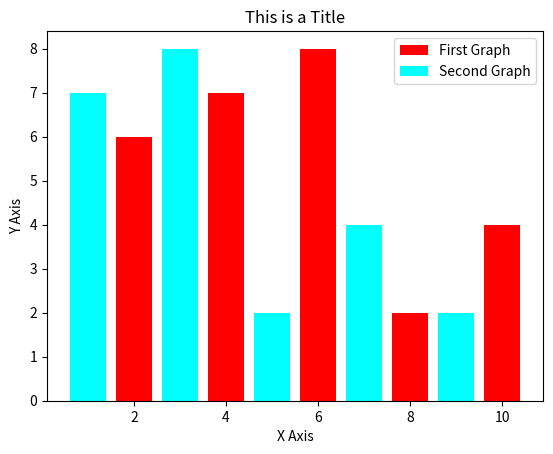

Recreate this plot in Python.
#Draws Bar Charts using matplotlib

import matplotlib.pyplot as plt

x = [2, 4, 6, 8, 10]
y = [6, 7, 8, 2, 4]
x1 = [1, 3, 5, 7, 9]
y1 = [7, 8, 2, 4, 2]

plt.bar(x, y, label='First Graph', color='#FF0000')
plt.bar(x1, y1, label='Second Graph', color='#00FFFF')
plt.xlabel('X Axis')
plt.ylabel('Y Axis')
plt.title('This is a Title')
plt.legend()
plt.show()
